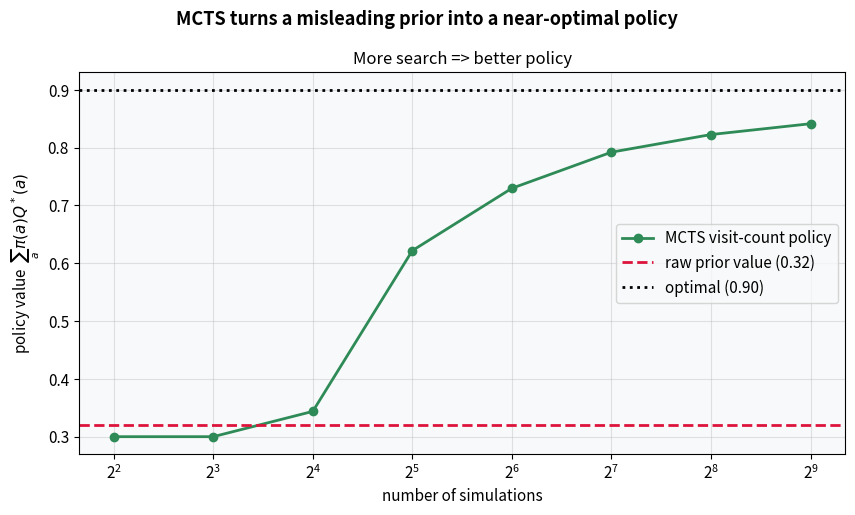
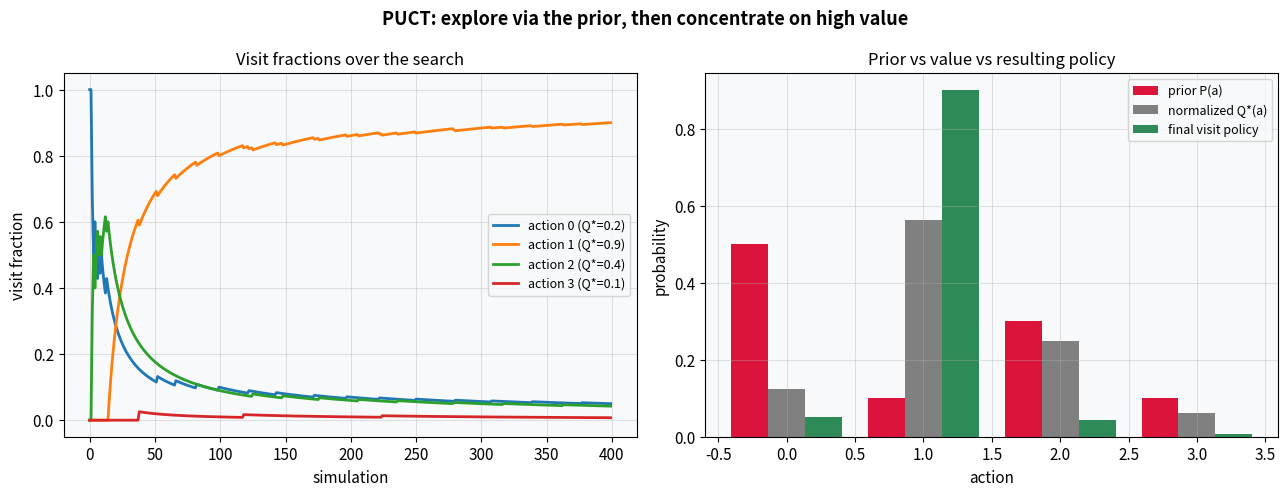
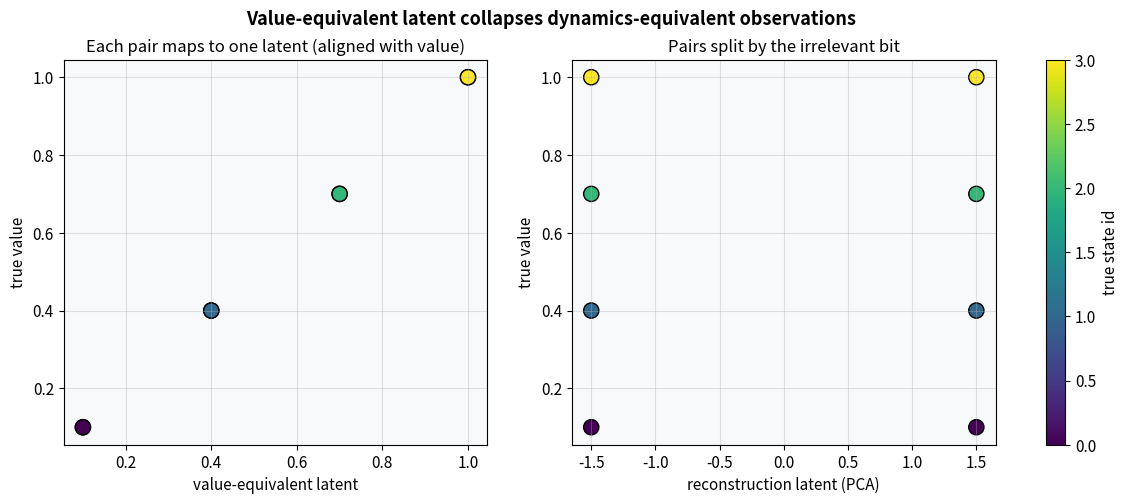
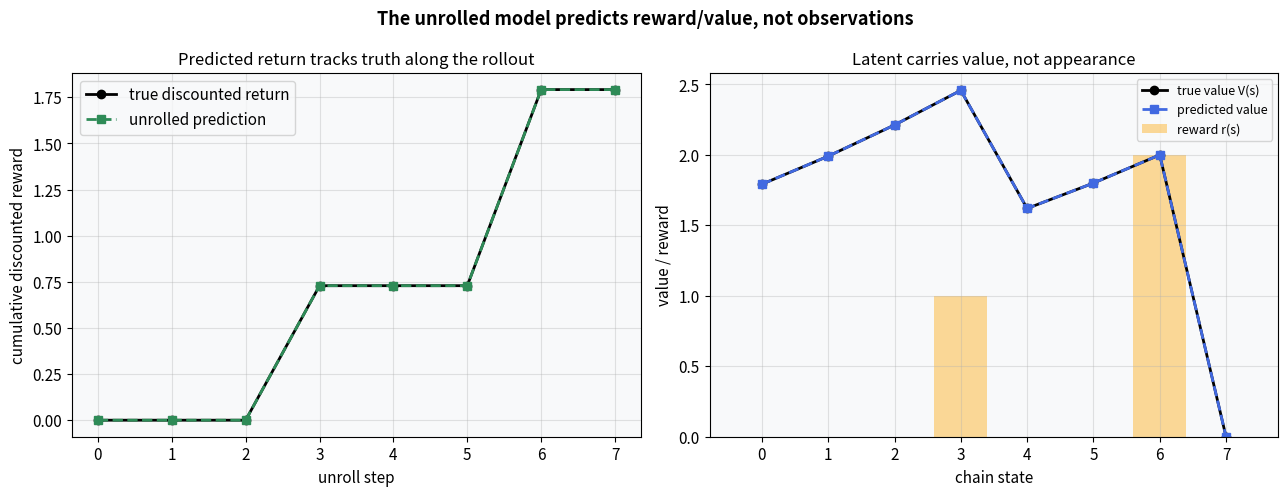

Reproduce these figures in Python, in order.
import numpy as np
import matplotlib.pyplot as plt
import warnings
warnings.filterwarnings('ignore')

np.random.seed(42)
plt.rcParams.update({
    'figure.dpi': 110,
    'font.size': 11,
    'axes.titlesize': 12,
    'axes.labelsize': 11,
    'figure.facecolor': 'white',
    'axes.facecolor': '#f8f9fa',
    'axes.grid': True,
    'grid.alpha': 0.35,
})
print('Setup complete.')

np.random.seed(1)

Q_true = np.array([0.2, 0.9, 0.4, 0.1])     # action 1 is best
prior = np.array([0.5, 0.1, 0.3, 0.1])      # prior wrongly favours action 0
c_puct = 1.5


def run_mcts(n_sims):
    A = len(Q_true)
    N = np.zeros(A); W = np.zeros(A)
    for _ in range(n_sims):
        Q = np.where(N > 0, W / np.maximum(N, 1), 0.0)
        u = c_puct * prior * np.sqrt(N.sum() + 1) / (1 + N)   # PUCT exploration term
        a = int(np.argmax(Q + u))
        leaf_value = Q_true[a] + 0.05 * np.random.randn()     # noisy value estimate at leaf
        N[a] += 1; W[a] += leaf_value
    return N / N.sum()


sim_counts = [4, 8, 16, 32, 64, 128, 256, 512]
prior_value = prior @ Q_true
mcts_values = [run_mcts(n) @ Q_true for n in sim_counts]
print(f'prior policy value: {prior_value:.3f}   best possible: {Q_true.max():.3f}')
print('mcts policy value by sims:', np.round(mcts_values, 3))

fig, ax = plt.subplots(figsize=(8.7, 5.2))
fig.suptitle('MCTS turns a misleading prior into a near-optimal policy', fontsize=13, fontweight='bold')

ax.plot(sim_counts, mcts_values, '-o', color='seagreen', lw=2, label='MCTS visit-count policy')
ax.axhline(prior_value, color='crimson', ls='--', lw=2, label=f'raw prior value ({prior_value:.2f})')
ax.axhline(Q_true.max(), color='black', ls=':', lw=2, label=f'optimal ({Q_true.max():.2f})')
ax.set_xscale('log', base=2)
ax.set_xlabel('number of simulations'); ax.set_ylabel('policy value  $\\sum_a \\pi(a)Q^*(a)$')
ax.set_title('More search => better policy')
ax.legend(loc='center right')

plt.tight_layout()
plt.show()

np.random.seed(2)

A = len(Q_true)
N = np.zeros(A); W = np.zeros(A)
n_sims = 400
visit_curve = np.zeros((n_sims, A))
for t in range(n_sims):
    Q = np.where(N > 0, W / np.maximum(N, 1), 0.0)
    u = c_puct * prior * np.sqrt(N.sum() + 1) / (1 + N)
    a = int(np.argmax(Q + u))
    N[a] += 1; W[a] += Q_true[a] + 0.05 * np.random.randn()
    visit_curve[t] = N / N.sum()
final_visits = N / N.sum()
print('final visit policy:', np.round(final_visits, 3))

fig, axes = plt.subplots(1, 2, figsize=(13, 5))
fig.suptitle('PUCT: explore via the prior, then concentrate on high value', fontsize=13, fontweight='bold')

ax = axes[0]
for a in range(A):
    ax.plot(visit_curve[:, a], lw=2, label=f'action {a} (Q*={Q_true[a]})')
ax.set_xlabel('simulation'); ax.set_ylabel('visit fraction')
ax.set_title('Visit fractions over the search')
ax.legend(fontsize=9)

ax2 = axes[1]
x = np.arange(A); w = 0.27
ax2.bar(x - w, prior, w, color='crimson', label='prior P(a)')
ax2.bar(x, Q_true / Q_true.sum(), w, color='gray', label='normalized Q*(a)')
ax2.bar(x + w, final_visits, w, color='seagreen', label='final visit policy')
ax2.set_xlabel('action'); ax2.set_ylabel('probability')
ax2.set_title('Prior vs value vs resulting policy')
ax2.legend(fontsize=9)

plt.tight_layout()
plt.show()

np.random.seed(3)

# 4 'true' states with values; each appears as 2 observations differing in an irrelevant bit
true_value = np.array([0.1, 0.4, 0.7, 1.0])
obs, val, cls = [], [], []
for s in range(4):
    for irrelevant in (0, 1):
        feat = np.zeros(5)
        feat[s] = 1.0                      # identity of the true state
        feat[4] = irrelevant * 3.0         # irrelevant high-variance bit
        obs.append(feat); val.append(true_value[s]); cls.append(s)
obs = np.array(obs); val = np.array(val); cls = np.array(cls)

# value-equivalent latent: 1-D projection trained to predict value
w = np.linalg.lstsq(obs, val, rcond=None)[0]
z_ve = obs @ w
# reconstruction latent: top PCA direction (keeps the high-variance irrelevant bit)
oc = obs - obs.mean(0)
z_rec = oc @ np.linalg.svd(oc, full_matrices=False)[2][0]
print('value-equivalent latent merges the pairs:', np.round(z_ve, 2))

fig, axes = plt.subplots(1, 2, figsize=(13, 5))
fig.suptitle('Value-equivalent latent collapses dynamics-equivalent observations', fontsize=13, fontweight='bold')

ax = axes[0]
ax.scatter(z_ve, val, c=cls, cmap='viridis', s=120, edgecolor='k')
ax.set_xlabel('value-equivalent latent'); ax.set_ylabel('true value')
ax.set_title('Each pair maps to one latent (aligned with value)')

ax2 = axes[1]
ax2.scatter(z_rec, val, c=cls, cmap='viridis', s=120, edgecolor='k')
ax2.set_xlabel('reconstruction latent (PCA)'); ax2.set_ylabel('true value')
ax2.set_title('Pairs split by the irrelevant bit')

sm = plt.cm.ScalarMappable(cmap='viridis', norm=plt.Normalize(0, 3))
fig.colorbar(sm, ax=axes, label='true state id', fraction=0.025)
plt.show()

np.random.seed(4)

L, gamma = 8, 0.9
rewards = np.array([0, 0, 0, 1, 0, 0, 2, 0], dtype=float)   # reward per chain state
# true value (sum of discounted future rewards) along the chain
true_value = np.zeros(L)
for s in range(L - 1, -1, -1):
    true_value[s] = rewards[s] + (gamma * true_value[s + 1] if s + 1 < L else 0)

# abstract latent = state's value (decoder-free: latent carries value, not appearance)
latent = true_value.copy()
# learned dynamics/reward/value heads here are exact tabular maps (the point is the rollout)
pred_reward = rewards.copy()
pred_value = true_value.copy()

# unroll from state 0
cum_pred, cum_true = [], []
cp = ct = 0.0
for s in range(L):
    cp += gamma ** s * pred_reward[s]; ct += gamma ** s * rewards[s]
    cum_pred.append(cp); cum_true.append(ct)
print('root predicted value:', round(pred_value[0], 3), ' true:', round(true_value[0], 3))

fig, axes = plt.subplots(1, 2, figsize=(13, 5))
fig.suptitle('The unrolled model predicts reward/value, not observations', fontsize=13, fontweight='bold')

ax = axes[0]
ax.plot(range(L), cum_true, '-o', color='black', lw=2, label='true discounted return')
ax.plot(range(L), cum_pred, '--s', color='seagreen', lw=2, label='unrolled prediction')
ax.set_xlabel('unroll step'); ax.set_ylabel('cumulative discounted reward')
ax.set_title('Predicted return tracks truth along the rollout')
ax.legend()

ax2 = axes[1]
ax2.plot(range(L), true_value, '-o', color='black', lw=2, label='true value V(s)')
ax2.plot(range(L), pred_value, '--s', color='royalblue', lw=2, label='predicted value')
ax2.bar(range(L), rewards, color='orange', alpha=0.4, label='reward r(s)')
ax2.set_xlabel('chain state'); ax2.set_ylabel('value / reward')
ax2.set_title('Latent carries value, not appearance')
ax2.legend(fontsize=9)

plt.tight_layout()
plt.show()
